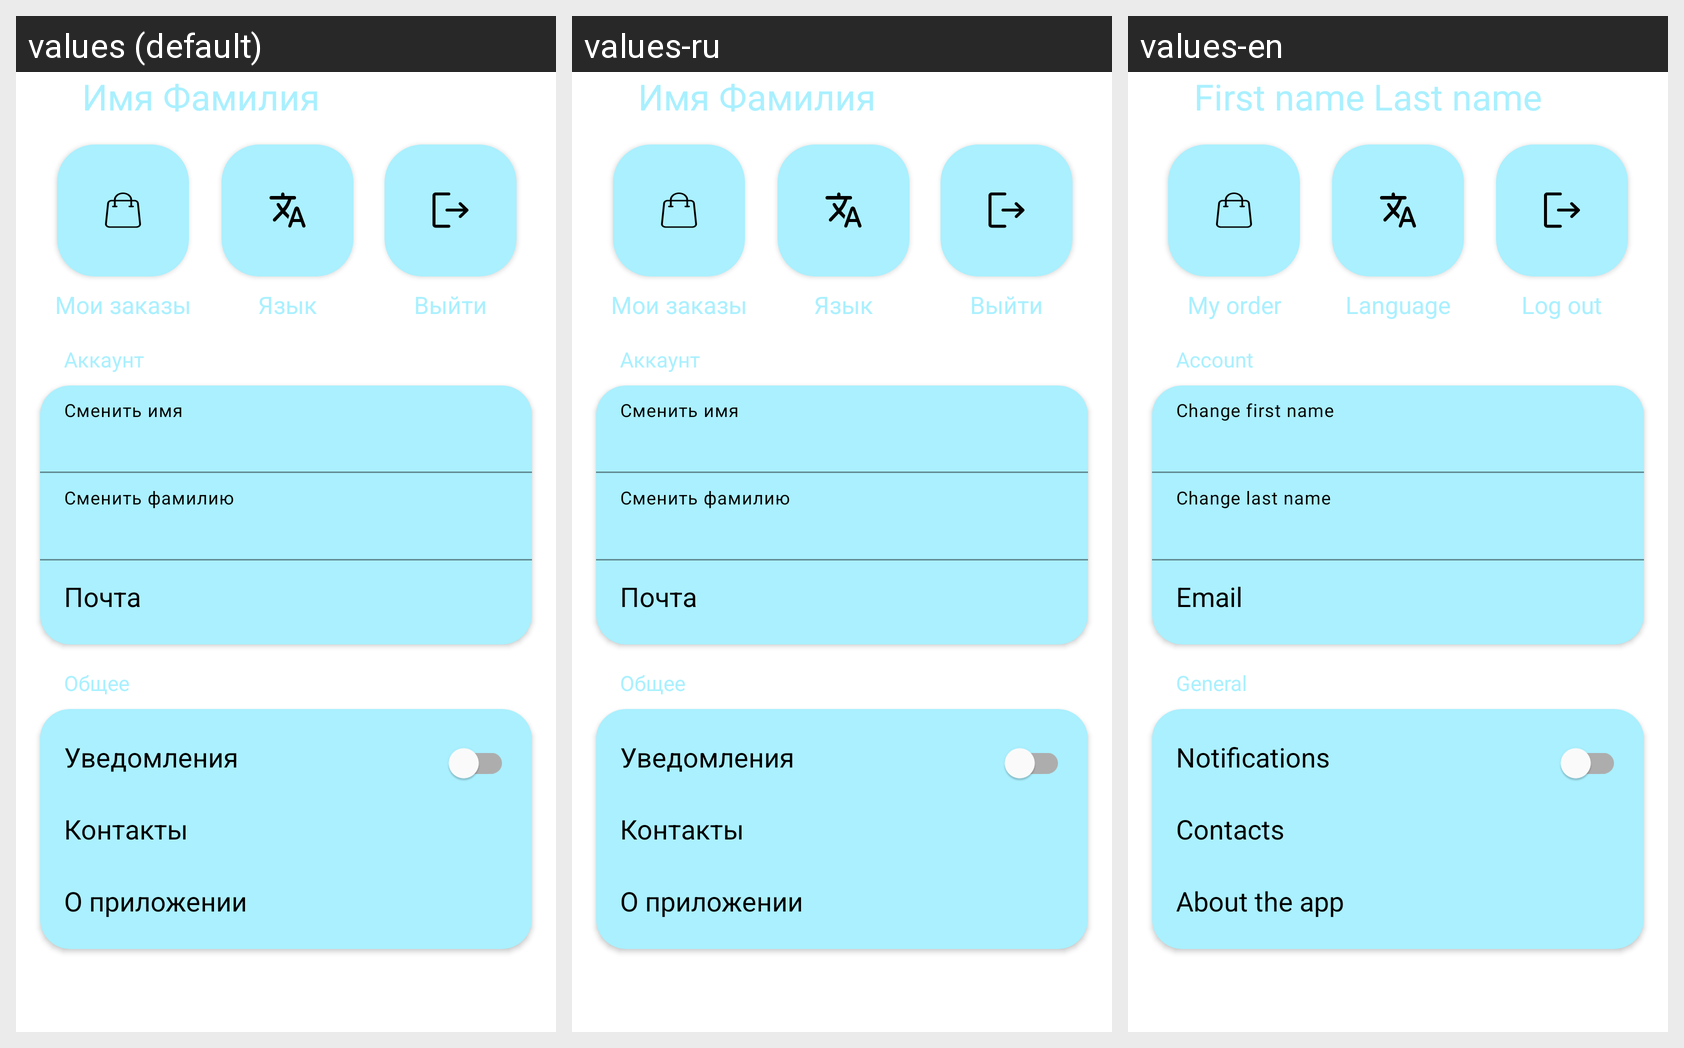

The same Android screen rendered under several of its app's locales, left to right. List the strings drawn on it with the default value and each locale's translation.
Android screen res/layout/fragment_settings.xml rendered under 3 locales, left to right: values (default), values-ru, values-en. Device: Nexus 5 (rendered at 1080×1920; each locale shown at half size, 540×960, under a caption strip naming it); theme Theme.CleanArchSLVglass.
Strings drawn on this screen, with the default value and each locale's value (text and hints the layout hard-codes, and strings that could not be matched under every locale, appear in the picture but are not listed):

first_and_second_name
  values: Имя Фамилия
  values-ru: Имя Фамилия
  values-en: First name Last name

menuTitle1
  values: Мои заказы
  values-ru: Мои заказы
  values-en: My order

menuTitle2
  values: Язык
  values-ru: Язык
  values-en: Language

menuTitle3
  values: Выйти
  values-ru: Выйти
  values-en: Log out

account
  values: Аккаунт
  values-ru: Аккаунт
  values-en: Account

email
  values: Почта
  values-ru: Почта
  values-en: Email

general
  values: Общее
  values-ru: Общее
  values-en: General

notifications
  values: Уведомления
  values-ru: Уведомления
  values-en: Notifications

contacts
  values: Контакты
  values-ru: Контакты
  values-en: Contacts

about_the_app
  values: О приложении
  values-ru: О приложении
  values-en: About the app
